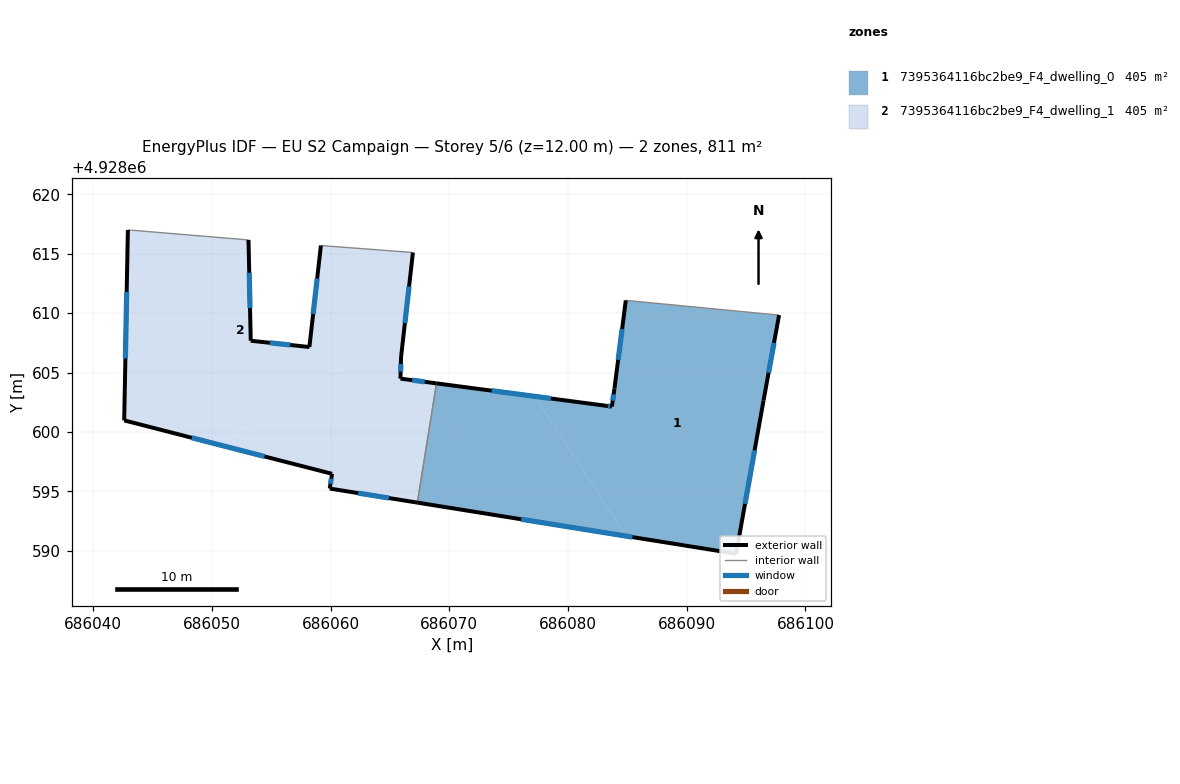
=== STOREY PLAN SPEC (per zone: floor XY polygon, exterior-wall plan segments, windows/doors) ===
zone 1: 7395364116bc2be9_F4_dwelling_0  (405.4 m²)
  floor: (686094.16, 4928589.74) (686096.47, 4928602.64) (686097.78, 4928609.84) (686084.87, 4928611.08) (686083.92, 4928603.66) (686083.70, 4928602.14) (686083.22, 4928602.20) (686077.21, 4928602.99) (686084.91, 4928591.22)
  floor: (686084.91, 4928591.22) (686077.21, 4928602.99) (686068.93, 4928604.09) (686067.32, 4928594.04)
  exterior wall: (686083.92, 4928603.66) – (686084.87, 4928611.08)  [7.5 m]
    window: (686084.23, 4928606.07) – (686084.56, 4928608.66)  [2.7 m²]
  exterior wall: (686097.78, 4928609.84) – (686096.47, 4928602.64)  [7.3 m]
    window: (686097.35, 4928607.50) – (686096.90, 4928604.98)  [2.7 m²]
  exterior wall: (686096.47, 4928602.64) – (686094.16, 4928589.74)  [13.1 m]
    window: (686095.72, 4928598.45) – (686094.91, 4928593.93)  [4.8 m²]
  exterior wall: (686094.16, 4928589.74) – (686067.31, 4928594.04)  [27.2 m]
    window: (686085.43, 4928591.14) – (686076.05, 4928592.64)  [10.0 m²]
  exterior wall: (686068.93, 4928604.09) – (686083.22, 4928602.20)  [14.4 m]
    window: (686073.57, 4928603.47) – (686078.57, 4928602.81)  [5.3 m²]
  exterior wall: (686083.22, 4928602.20) – (686083.70, 4928602.14)  [0.5 m]
    window: (686083.38, 4928602.18) – (686083.54, 4928602.16)  [0.2 m²]
  exterior wall: (686083.70, 4928602.14) – (686083.92, 4928603.66)  [1.5 m]
    window: (686083.77, 4928602.63) – (686083.85, 4928603.16)  [0.6 m²]
  interior walls: 2
zone 2: 7395364116bc2be9_F4_dwelling_1  (405.4 m²)
  floor: (686067.32, 4928594.04) (686068.93, 4928604.09) (686065.89, 4928604.49) (686065.94, 4928606.31) (686066.26, 4928609.12) (686050.65, 4928598.91) (686060.13, 4928596.47) (686059.93, 4928595.23)
  floor: (686066.26, 4928609.12) (686066.94, 4928615.11) (686059.19, 4928615.70) (686058.22, 4928607.15) (686053.28, 4928607.68) (686053.09, 4928616.17) (686043.24, 4928616.99) (686042.93, 4928617.01) (686042.62, 4928600.97) (686050.65, 4928598.91)
  exterior wall: (686065.89, 4928604.49) – (686068.93, 4928604.09)  [3.1 m]
    window: (686066.88, 4928604.36) – (686067.94, 4928604.22)  [1.1 m²]
  exterior wall: (686067.31, 4928594.04) – (686059.93, 4928595.23)  [7.5 m]
    window: (686064.91, 4928594.43) – (686062.33, 4928594.84)  [2.7 m²]
  exterior wall: (686059.93, 4928595.23) – (686060.13, 4928596.47)  [1.3 m]
    window: (686060.00, 4928595.63) – (686060.06, 4928596.06)  [0.5 m²]
  exterior wall: (686060.13, 4928596.47) – (686042.62, 4928600.97)  [18.1 m]
    window: (686054.44, 4928597.93) – (686048.32, 4928599.50)  [6.6 m²]
  exterior wall: (686042.62, 4928600.97) – (686042.93, 4928617.01)  [16.0 m]
    window: (686042.72, 4928606.18) – (686042.83, 4928611.79)  [5.9 m²]
  exterior wall: (686053.09, 4928616.17) – (686053.28, 4928607.68)  [8.5 m]
    window: (686053.15, 4928613.41) – (686053.22, 4928610.44)  [3.1 m²]
  exterior wall: (686053.28, 4928607.68) – (686058.22, 4928607.15)  [5.0 m]
    window: (686054.89, 4928607.50) – (686056.61, 4928607.32)  [1.8 m²]
  exterior wall: (686058.22, 4928607.15) – (686059.19, 4928615.70)  [8.6 m]
    window: (686058.54, 4928609.93) – (686058.87, 4928612.92)  [3.2 m²]
  exterior wall: (686066.94, 4928615.11) – (686065.94, 4928606.31)  [8.9 m]
    window: (686066.61, 4928612.25) – (686066.27, 4928609.17)  [3.2 m²]
  exterior wall: (686065.94, 4928606.31) – (686065.89, 4928604.49)  [1.8 m]
    window: (686065.92, 4928605.72) – (686065.91, 4928605.08)  [0.7 m²]
  interior walls: 4

=== DERIVED (storey summary) ===
Building: EU S2 Campaign
Storey: 5 of 6  (floor level z = 12.00 m)
Storey gross floor area: 810.9 m²
Zones on this storey: 2
  - 7395364116bc2be9_F4_dwelling_0: floor 405.4 m²; exterior wall 71.5 m (214.6 m²); 7 window(s) 26.2 m²; WWR 12.2%
  - 7395364116bc2be9_F4_dwelling_1: floor 405.4 m²; exterior wall 78.7 m (236.0 m²); 10 window(s) 28.8 m²; WWR 12.2%
Zone adjacency (shared interzone walls):
  - 7395364116bc2be9_F4_dwelling_0 ↔ 7395364116bc2be9_F4_dwelling_1